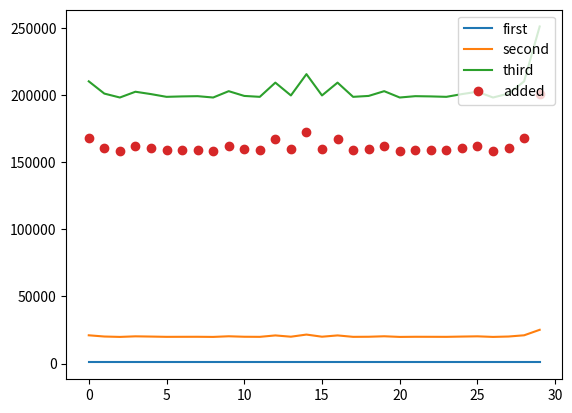

The matplotlib source for this figure:
#!/usr/bin/env python

# testing cancellation of third term after substitution of μ

# μ = sum_{l=1}^K T_{-lc}(y_l)
#
# T_{kc}(μ) = \sum_{l=1}^K y_{l,(k-l)c + n % N}

import matplotlib.pyplot as plt
import numpy as np

def compute_first(*, K, c, N, y_list):
    result = 0
    for k in range(0, K):
        for n in range(0, N):
            result += y_list[k][n]
    return result

def compute_second(*, K, c, N, y_list):
    result = 0
    for k in range(0, K):
        for n in range(0, N):
            for l in range(0, K):
                 # += y_list[l][((k - l) * c + n) % N]
                result += y_list[k][n] * y_list[l][((k - l) * c + n) % N]

    return result

def compute_third(*, K, c, N, y_list):
    result = 0
    for k in range(0, K):
        for n in range(0, N):
            temp = 0
            for l in range(0, K):
                temp += y_list[l][((k - l) * c + n) % N]
            result += temp**2
            # result += temp

    return result

def compute_multiml(*, K, c, N, y_list):
    Y_list = [np.fft.fft(y) for y in y_list]

    cg_list = []
    for diff in range(0, len(y_list)):
        cg = np.zeros(len(y_list[0]))
        # print(f'diff -- {diff}')
        for first in range(0, len(y_list) - diff):
            # print(f'({first}, {first + diff})')
            cg += np.fft.ifft(Y_list[first] * Y_list[first + diff].conj()).real

        cg_list.append(cg)

    result = np.zeros(len(y_list[0]))
    for diff, cg in enumerate(cg_list, 1):
        downsampled = cg[::diff]
        result[:len(downsampled)] += downsampled

    return result


def compute_combined(*, K, c, N, y_list):
    result = 0
    for k in range(0, K):
        for n in range(0, N):
            temp = 0
            for l in range(0, K):
                temp += y_list[l][((k - l) * c + n) % N]

            result += (y_list[k][n] - temp)**2

    return result

def compute_indices(*, K, c, N, y_list):
    indices = np.zeros((K, N))
    for k in range(0, K):
        for n in range(0, N):
            temp = 0
            for l in range(0, K):
                indices[l][((k - l) * c + n) % N] += 1

    return indices


K = 10
N = 30
c = 1
# y = np.arange(N)
y = np.random.random(N)
y = np.array([1,2,3,4,4,4,4,5,6,3,2,1,3,3,1,1,3,3,1,1,3,3,1,1,3,3,1,1,3,3])
# y = np.zeros(N)
# y[0] = 1
# y[1] = 1
# y[2] = 1

y_list = [np.roll(y, c * k) for k in range(K)]


def scan(func, *, c, K, N, y_list):
    scanned = []
    for c in range(N):
        scanned.append(func(c=c, K=K, N=N, y_list=y_list))

    return scanned

# scanned_indices = []
# for c in range(N):
#     scanned_indices.append(compute_indices(c=c, K=K, N=N, y_list=y_list))

def norm(x):
    if not type(x) is np.ndarray:
        x = np.array(x)
    return x
    return (x - x.min()) / (x.max() - x.min())

first = norm(scan(compute_first, c=c, K=K, N=N, y_list=y_list))
second = norm(scan(compute_second, c=c, K=K, N=N, y_list=y_list))
third = norm(scan(compute_third, c=c, K=K, N=N, y_list=y_list))
combined = norm(scan(compute_combined, c=c, K=K, N=N, y_list=y_list))
added = norm(-2 * second + third)
# multiml = 30 * norm(compute_multiml(c=c, K=K, N=N, y_list=y_list))

plt.plot(first, label='first')
plt.plot(second, label='second')
plt.plot(third, label='third')
# plt.plot(combined, '*', label='combined')
plt.plot(added, 'o', label='added')
# plt.plot(multiml, label='multiml')

plt.legend(loc='upper right')
plt.show()
